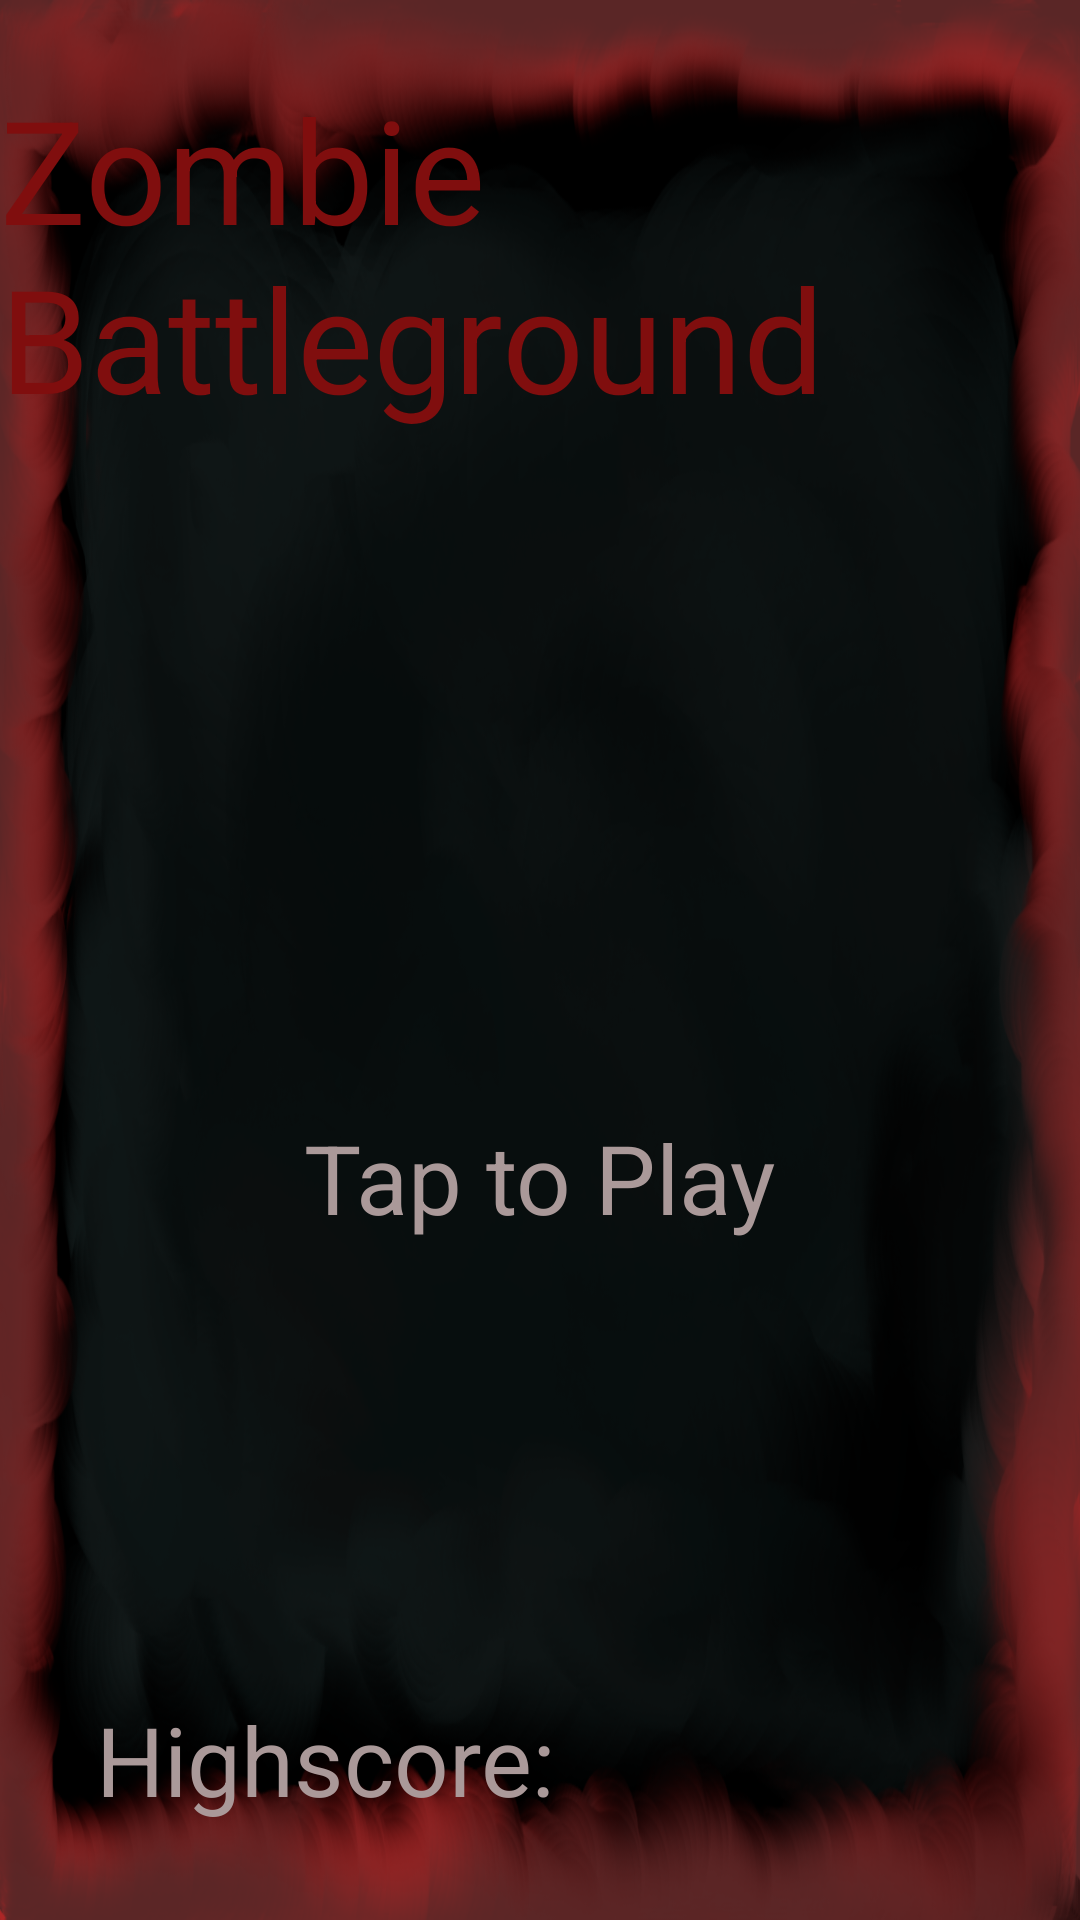

Reconstruct the res/layout file that produces this screen, plus the resources it refers to.
<!-- AndroidManifest.xml: application theme Theme.AppCompat -->
<!-- res/layout/activity_game_start.xml -->
<?xml version="1.0" encoding="utf-8"?>
<androidx.constraintlayout.widget.ConstraintLayout xmlns:android="http://schemas.android.com/apk/res/android"
    xmlns:app="http://schemas.android.com/apk/res-auto"
    xmlns:tools="http://schemas.android.com/tools"
    android:layout_width="match_parent"
    android:layout_height="match_parent"
    android:background="@drawable/background">

    <TextView
        android:id="@+id/tvTitle"
        android:layout_width="wrap_content"
        android:layout_height="wrap_content"
        android:layout_marginTop="24dp"
        android:text="@string/zombie_battleground"
        android:textColor="@color/titleColor"
        android:textSize="48sp"
        app:layout_constraintEnd_toEndOf="parent"
        app:layout_constraintStart_toStartOf="parent"
        app:layout_constraintTop_toTopOf="parent" />

    <TextView
        android:id="@+id/tvPlay"
        android:layout_width="wrap_content"
        android:layout_height="wrap_content"
        android:text="@string/tap_to_play"
        android:textColor="@color/textColor"
        android:textSize="32sp"
        app:layout_constraintBottom_toBottomOf="parent"
        app:layout_constraintEnd_toEndOf="parent"
        app:layout_constraintStart_toStartOf="parent"
        app:layout_constraintTop_toBottomOf="@+id/tvTitle" />

    <TextView
        android:id="@+id/tvHighscore"
        android:layout_width="wrap_content"
        android:layout_height="wrap_content"
        android:layout_marginStart="32dp"
        android:layout_marginLeft="32dp"
        android:layout_marginBottom="32dp"
        android:text="@string/highscore"
        android:textColor="@color/textColor"
        android:textSize="32sp"
        app:layout_constraintBottom_toBottomOf="parent"
        app:layout_constraintStart_toStartOf="parent" />
</androidx.constraintlayout.widget.ConstraintLayout>
<!-- resources referenced by this layout -->
<resources>
  <color name="textColor">#AA9999</color>
  <color name="titleColor">#800E0E</color>
  <!-- drawable background: png bitmap (drawable, 499266 bytes) -->
  <string name="highscore">Highscore:</string>
  <string name="tap_to_play">Tap to Play</string>
  <string name="zombie_battleground">Zombie Battleground</string>
</resources>
